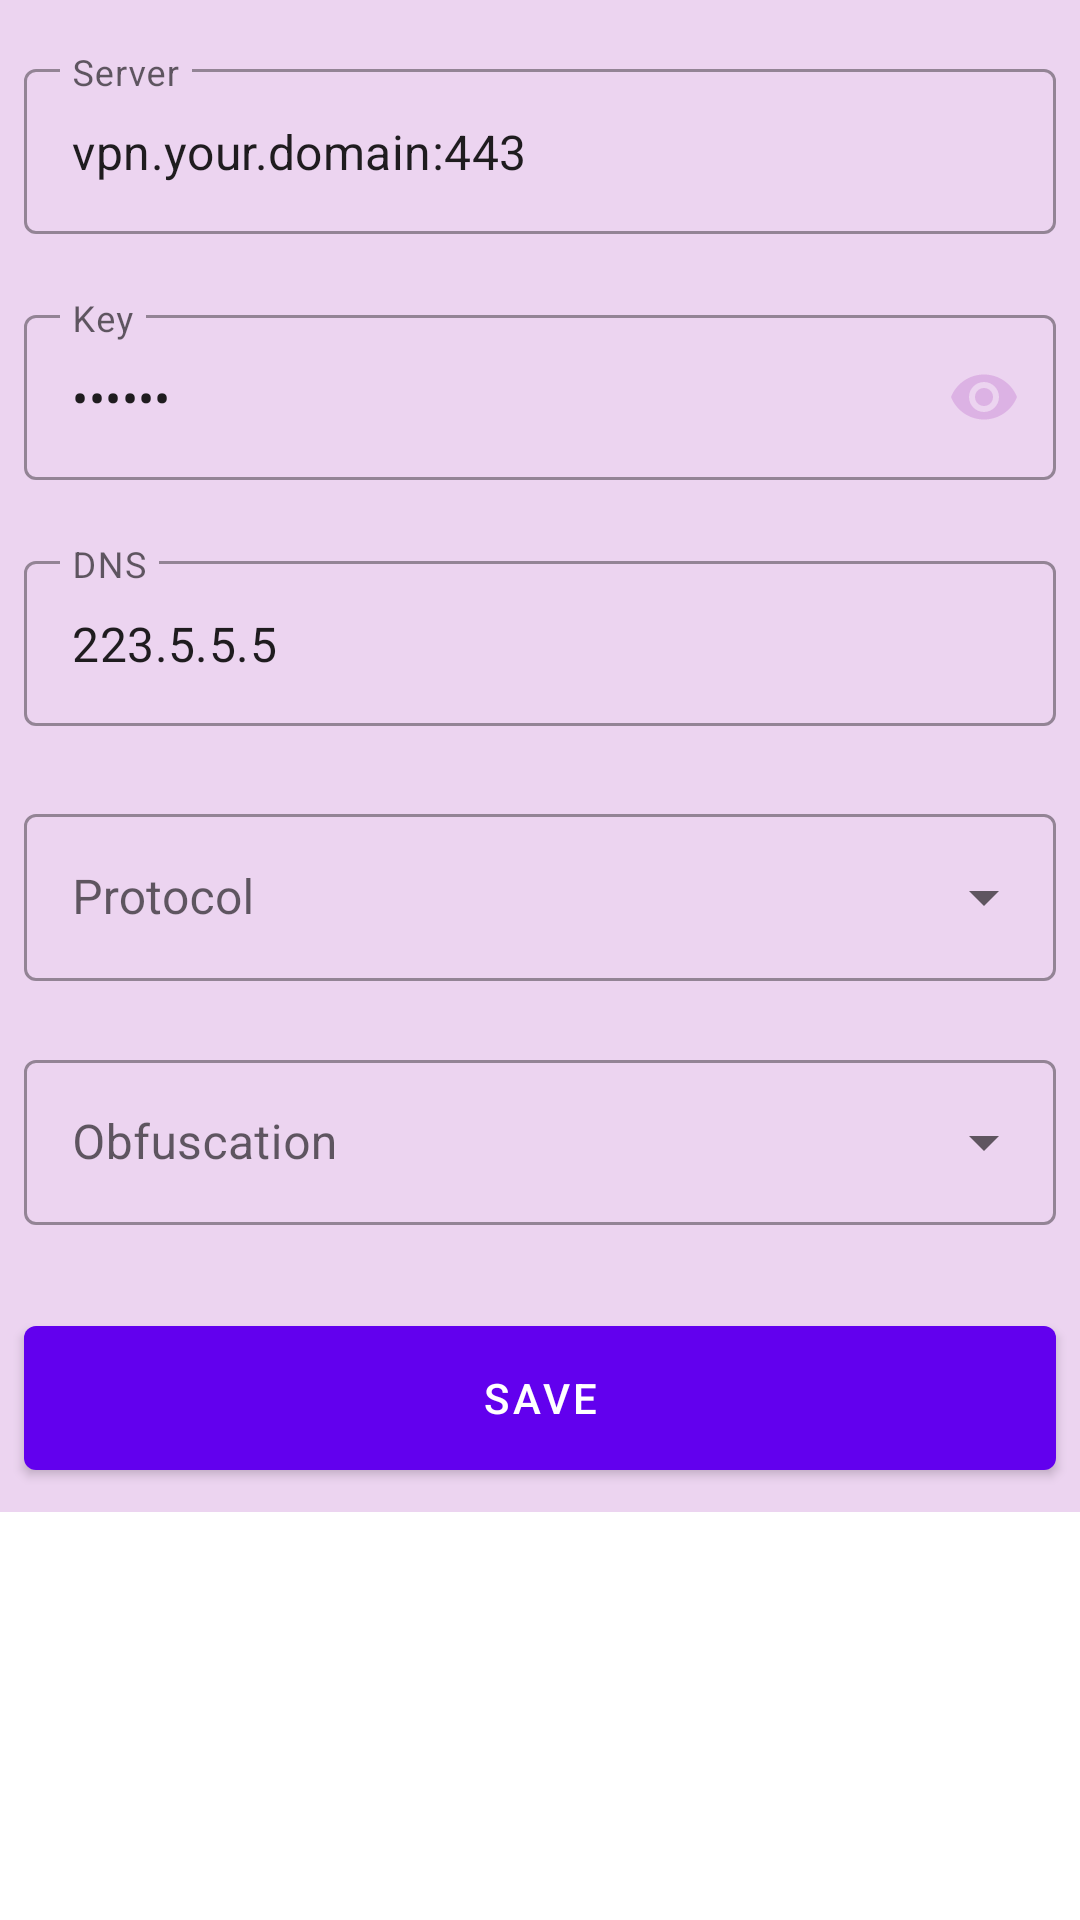

This screen was rendered from an Android layout file. Write that file and the resources it references.
<!-- AndroidManifest.xml: application theme Theme.MaterialComponents.Light.NoActionBar -->
<!-- res/layout/fragment_tab_settings.xml -->
<RelativeLayout xmlns:android="http://schemas.android.com/apk/res/android"
    xmlns:app="http://schemas.android.com/apk/res-auto"
    xmlns:tools="http://schemas.android.com/tools"
    android:layout_width="match_parent"
    android:layout_height="match_parent"
    tools:context="com.netbyte.vtunnel.fragment.SettingsFragment">

    <androidx.constraintlayout.widget.ConstraintLayout
        android:layout_width="match_parent"
        android:layout_height="wrap_content"
        android:background="@color/colorAccent">

        <LinearLayout
            android:id="@+id/linearLayout"
            android:layout_width="match_parent"
            android:layout_height="80dp"
            android:layout_marginStart="8dp"
            android:layout_marginTop="20dp"
            android:layout_marginEnd="8dp"
            android:gravity="start|center_vertical"
            android:orientation="horizontal"
            app:layout_constraintBottom_toTopOf="@+id/linearLayout2"
            app:layout_constraintEnd_toEndOf="parent"
            app:layout_constraintStart_toStartOf="parent"
            app:layout_constraintTop_toTopOf="parent"
            app:layout_constraintVertical_bias="1.0">

            <com.google.android.material.textfield.TextInputLayout
                style="@style/Widget.MaterialComponents.TextInputLayout.OutlinedBox.Dense"
                android:layout_width="match_parent"
                android:layout_height="wrap_content"
                android:layout_marginBottom="12dp"
                android:hint="@string/form_server"
                app:endIconMode="clear_text"
                app:endIconTint="@color/colorPrimary">

                <com.google.android.material.textfield.TextInputEditText
                    android:id="@+id/editServer"
                    android:layout_width="match_parent"
                    android:layout_height="55dp"
                    android:inputType="textFilter"
                    android:text="@string/form_default_server" />
            </com.google.android.material.textfield.TextInputLayout>
        </LinearLayout>

        <LinearLayout
            android:id="@+id/linearLayout2"
            android:layout_width="match_parent"
            android:layout_height="80dp"
            android:layout_marginStart="8dp"
            android:layout_marginTop="2dp"
            android:layout_marginEnd="8dp"
            android:gravity="start|center_vertical"
            android:orientation="horizontal"
            app:layout_constraintBottom_toTopOf="@+id/linearLayout3"
            app:layout_constraintEnd_toEndOf="parent"
            app:layout_constraintStart_toStartOf="parent"
            app:layout_constraintTop_toBottomOf="@+id/linearLayout">

            <com.google.android.material.textfield.TextInputLayout
                style="@style/Widget.MaterialComponents.TextInputLayout.OutlinedBox.Dense"
                android:layout_width="match_parent"
                android:layout_height="wrap_content"
                android:layout_marginBottom="12dp"
                android:hint="@string/form_key"
                app:endIconMode="password_toggle"
                app:endIconTint="@color/colorAccent">

                <com.google.android.material.textfield.TextInputEditText
                    android:id="@+id/editKey"
                    android:layout_width="match_parent"
                    android:layout_height="55dp"
                    android:inputType="textPassword"
                    android:text="@string/form_default_key" />

            </com.google.android.material.textfield.TextInputLayout>
        </LinearLayout>

        <LinearLayout
            android:id="@+id/linearLayout3"
            android:layout_width="match_parent"
            android:layout_height="80dp"
            android:layout_marginStart="8dp"
            android:layout_marginTop="2dp"
            android:layout_marginEnd="8dp"
            android:gravity="start|center_vertical"
            android:orientation="horizontal"
            app:layout_constraintBottom_toTopOf="@+id/linearLayout4"
            app:layout_constraintEnd_toEndOf="parent"
            app:layout_constraintStart_toStartOf="parent"
            app:layout_constraintTop_toBottomOf="@+id/linearLayout2">

            <com.google.android.material.textfield.TextInputLayout
                style="@style/Widget.MaterialComponents.TextInputLayout.OutlinedBox.Dense"
                android:layout_width="match_parent"
                android:layout_height="wrap_content"
                android:layout_marginBottom="12dp"
                android:hint="@string/form_dns"
                app:endIconMode="clear_text"
                app:endIconTint="@color/colorPrimary">

                <com.google.android.material.textfield.TextInputEditText
                    android:id="@+id/editDNS"
                    android:layout_width="match_parent"
                    android:layout_height="55dp"
                    android:inputType="textFilter"
                    android:text="@string/form_default_dns" />
            </com.google.android.material.textfield.TextInputLayout>
        </LinearLayout>

        <LinearLayout
            android:id="@+id/linearLayout4"
            android:layout_width="match_parent"
            android:layout_height="80dp"
            android:layout_marginStart="8dp"
            android:layout_marginTop="2dp"
            android:layout_marginEnd="8dp"
            android:gravity="start"
            android:orientation="horizontal"
            app:layout_constraintBottom_toTopOf="@+id/linearLayout5"
            app:layout_constraintEnd_toEndOf="parent"
            app:layout_constraintStart_toStartOf="parent"
            app:layout_constraintTop_toBottomOf="@+id/linearLayout3"
            tools:ignore="MissingConstraints">

            <com.google.android.material.textfield.TextInputLayout
                android:id="@+id/outlined_exposed_dropdown_container_protocol"
                style="@style/Widget.MaterialComponents.TextInputLayout.OutlinedBox.ExposedDropdownMenu"
                android:layout_width="match_parent"
                android:layout_height="wrap_content"
                android:hint="@string/form_protocol"
                app:layout_constraintBottom_toBottomOf="parent"
                app:layout_constraintLeft_toLeftOf="parent"
                app:layout_constraintRight_toRightOf="parent"
                app:layout_constraintTop_toBottomOf="@id/outlined_exposed_dropdown_container_protocol">

                <AutoCompleteTextView
                    android:id="@+id/editProtocol"
                    android:layout_width="match_parent"
                    android:layout_height="wrap_content"
                    android:editable="false"
                    tools:ignore="Deprecated,LabelFor" />
            </com.google.android.material.textfield.TextInputLayout>

        </LinearLayout>

        <LinearLayout
            android:id="@+id/linearLayout5"
            android:layout_width="match_parent"
            android:layout_height="80dp"
            android:layout_marginStart="8dp"
            android:layout_marginTop="2dp"
            android:layout_marginEnd="8dp"
            android:gravity="start"
            android:orientation="horizontal"
            app:layout_constraintBottom_toTopOf="@+id/saveConfigBtn"
            app:layout_constraintEnd_toEndOf="parent"
            app:layout_constraintStart_toStartOf="parent"
            app:layout_constraintTop_toBottomOf="@+id/linearLayout4"
            tools:ignore="MissingConstraints">

            <com.google.android.material.textfield.TextInputLayout
                android:id="@+id/outlined_exposed_dropdown_container_obfs"
                style="@style/Widget.MaterialComponents.TextInputLayout.OutlinedBox.ExposedDropdownMenu"
                android:layout_width="match_parent"
                android:layout_height="wrap_content"
                android:hint="@string/form_obfs"
                app:layout_constraintBottom_toBottomOf="parent"
                app:layout_constraintLeft_toLeftOf="parent"
                app:layout_constraintRight_toRightOf="parent"
                app:layout_constraintTop_toBottomOf="@id/outlined_exposed_dropdown_container_obfs">

                <AutoCompleteTextView
                    android:id="@+id/editObfs"
                    android:layout_width="match_parent"
                    android:layout_height="55dp"
                    android:editable="false"
                    tools:ignore="Deprecated,LabelFor" />
            </com.google.android.material.textfield.TextInputLayout>

        </LinearLayout>

        <com.google.android.material.button.MaterialButton
            android:id="@+id/saveConfigBtn"
            style="@style/Widget.MaterialComponents.Button"
            android:layout_width="0dp"
            android:layout_height="60dp"
            android:layout_marginStart="8dp"
            android:layout_marginTop="8dp"
            android:layout_marginEnd="8dp"
            android:layout_marginBottom="8dp"
            android:text="@string/btn_save"
            app:layout_constraintBottom_toBottomOf="parent"
            app:layout_constraintEnd_toEndOf="parent"
            app:layout_constraintStart_toStartOf="parent"
            app:layout_constraintTop_toBottomOf="@+id/linearLayout5" />
    </androidx.constraintlayout.widget.ConstraintLayout>
</RelativeLayout>
<!-- resources referenced by this layout -->
<resources>
  <color name="colorAccent">#329C27B0</color>
  <color name="colorPrimary">#5E41D6</color>
  <string name="btn_save">Save</string>
  <string name="form_default_dns">223.5.5.5</string>
  <string name="form_default_key">123456</string>
  <string name="form_default_server">vpn.your.domain:443</string>
  <string name="form_dns">DNS</string>
  <string name="form_key">Key</string>
  <string name="form_obfs">Obfuscation</string>
  <string name="form_protocol">Protocol</string>
  <string name="form_server">Server</string>
</resources>
